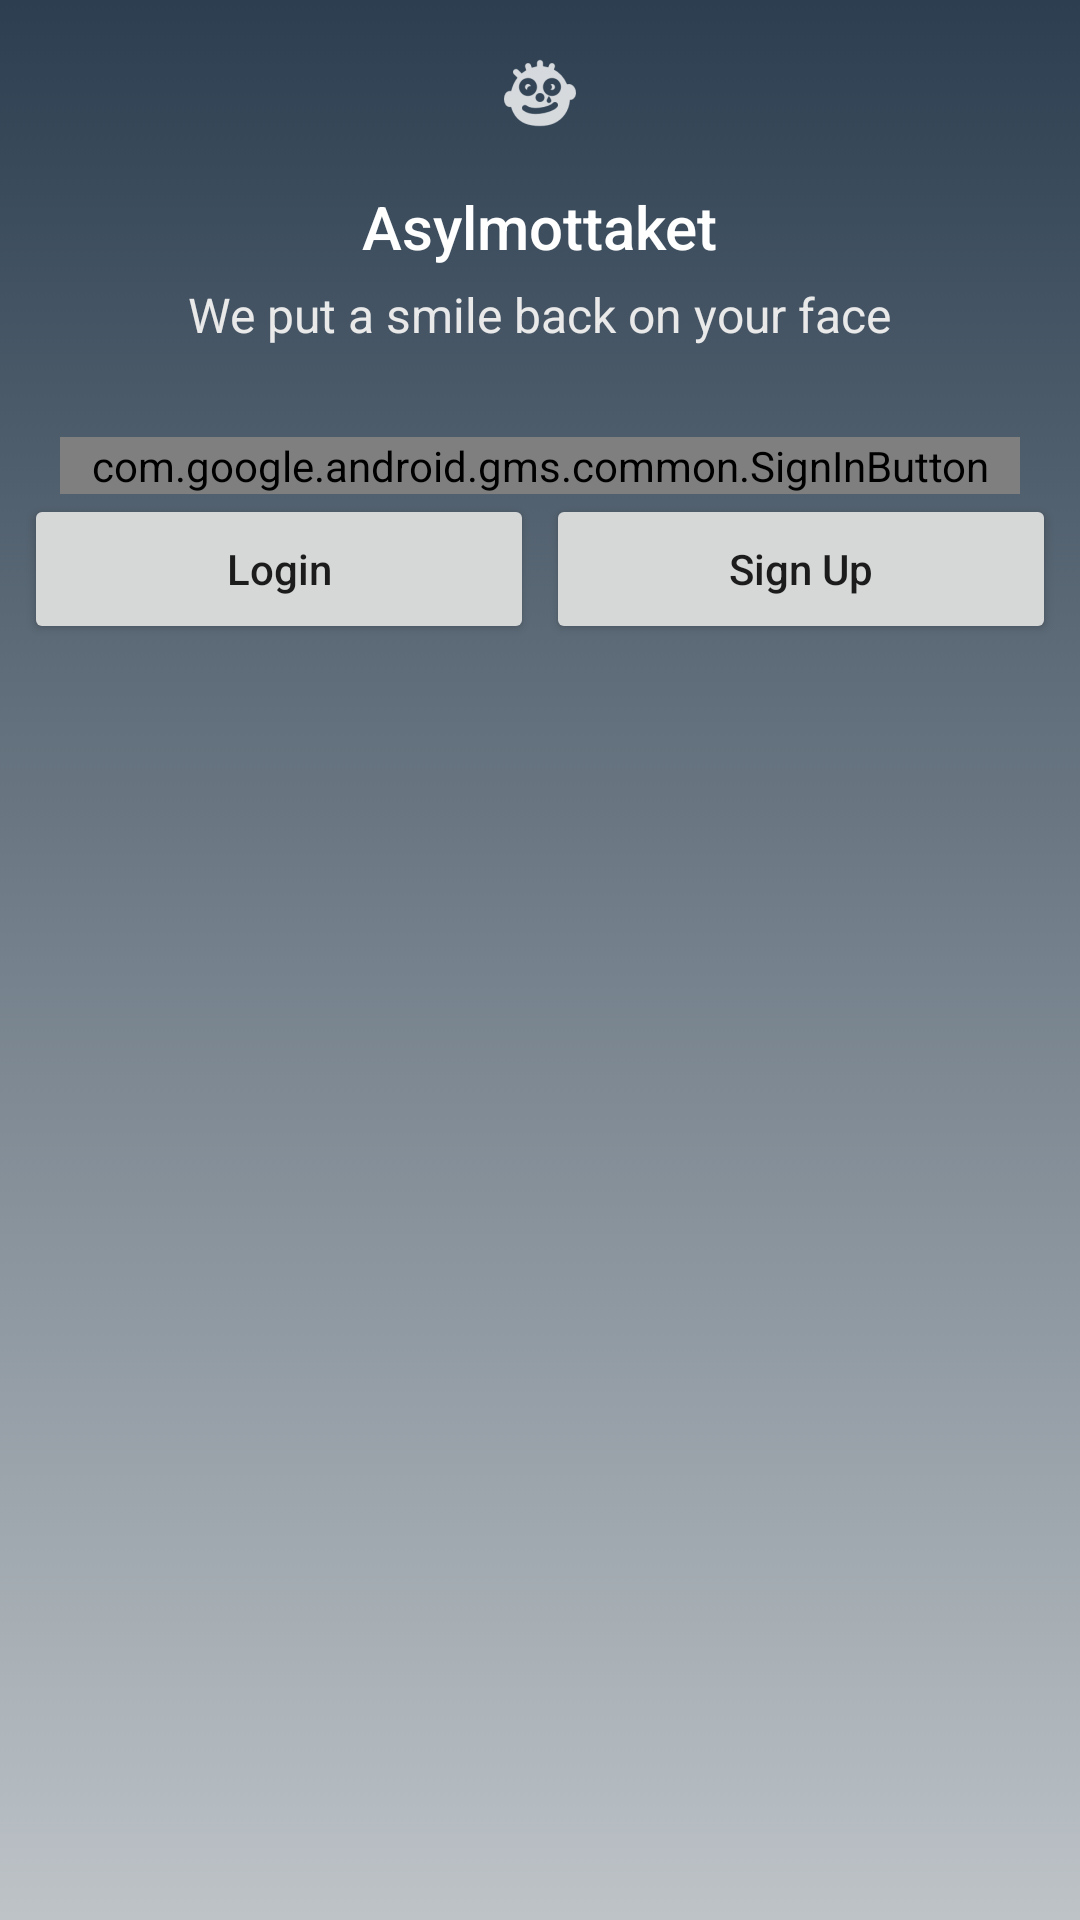

Reconstruct the res/layout file that produces this screen, plus the resources it refers to.
<!-- AndroidManifest.xml: application theme AppTheme -->
<!-- res/layout/activity_welcome.xml -->
<?xml version="1.0" encoding="utf-8"?>

<RelativeLayout
    xmlns:android="http://schemas.android.com/apk/res/android"
    xmlns:app="http://schemas.android.com/apk/res-auto"
    xmlns:tools="http://schemas.android.com/tools"
    android:layout_width="match_parent"
    android:layout_height="match_parent"
    android:orientation="vertical"
    android:background="@drawable/login_background"
    tools:context="com.example.skolen.hotelapplikasjon.Hotel.WelcomeActivity">

    <LinearLayout
        android:id="@+id/linearLayout"
        android:layout_width="match_parent"
        android:layout_height="wrap_content"
        android:orientation="vertical">

        <ImageView
            android:layout_width="wrap_content"
            android:layout_height="wrap_content"
            android:adjustViewBounds="true"
            android:src="@drawable/ic_action_clown"
            android:layout_gravity="center"
            android:layout_margin="15dp"
            />

        <TextView
            android:id="@+id/hotel_name"
            android:layout_width="wrap_content"
            android:layout_height="wrap_content"
            android:layout_gravity="center"
            android:text="@string/hotel_name"
            android:layout_marginBottom="5dp"
            android:textAppearance="@style/TextAppearance.AppCompat.Light.SearchResult.Title"
            android:textColor="@android:color/background_light"
            />

        <TextView
            android:id="@+id/hotel_slogan"
            android:layout_width="wrap_content"
            android:layout_height="wrap_content"
            android:layout_gravity="center"
            android:text="@string/hotel_slogan"
            android:textAppearance="@style/TextAppearance.AppCompat.Light.SearchResult.Subtitle"
            android:textColor="#e9e9e9"
            android:typeface="sans"
            />

    </LinearLayout>

    <GridView
        android:layout_marginTop="10dp"
        android:layout_marginBottom="10dp"
        android:id="@+id/gridView"
        android:layout_width="match_parent"
        android:layout_height="wrap_content"
        android:numColumns="3"
        android:columnWidth="100dp"
        android:stretchMode="columnWidth"
        android:layout_below="@+id/linearLayout"
        >
    </GridView>

    <com.google.android.gms.common.SignInButton
        android:id="@+id/google_sign_in"
        android:layout_marginEnd="20dp"
        android:layout_marginStart="20dp"
        android:layout_marginTop="10dp"
        android:layout_width="match_parent"
        android:layout_height="wrap_content"
        android:layout_below="@+id/gridView"
        >

    </com.google.android.gms.common.SignInButton>

    <LinearLayout
        android:layout_width="wrap_content"
        android:layout_height="wrap_content"
        android:layout_gravity="center"
        android:orientation="horizontal"
        android:layout_below="@+id/google_sign_in"
        android:layout_centerHorizontal="true">


        <Button
            android:id="@+id/login_button"
            android:layout_width="170dp"
            android:layout_height="50dp"
            android:text="@string/login_button"
            android:textAllCaps="false"
            android:layout_marginEnd="2dp"/>


        <Button
            android:id="@+id/sign_up_button"
            android:layout_width="170dp"
            android:layout_height="50dp"
            android:layout_gravity="center"
            android:text="@string/sign_up_button"
            android:textAllCaps="false"
            android:layout_marginStart="2dp"
            />

    </LinearLayout>
</RelativeLayout>
<!-- resources referenced by this layout -->
<resources>
  <!-- drawable ic_action_clown: png bitmap (drawable-hdpi, 922 bytes) -->
  <!-- drawable login_background (drawable) -->
  <?xml version="1.0" encoding="utf-8"?>
  
  <selector xmlns:android="http://schemas.android.com/apk/res/android">
  
      <item>
          <shape>
              <gradient
                  android:angle="90"
                  android:startColor="#bdc3c7"
                  android:endColor="#2c3e50"
                  android:type="linear" />
  
          </shape>
      </item>
  
  </selector>
  <string name="hotel_name">Asylmottaket</string>
  <string name="hotel_slogan">We put a smile back on your face</string>
  <string name="login_button">Login</string>
  <string name="sign_up_button">Sign Up</string>
  <style name="AppTheme" parent="Theme.AppCompat.Light.NoActionBar">
          
          <item name="colorPrimary">@color/colorPrimary</item>
          <item name="colorPrimaryDark">@color/colorPrimaryDark</item>
          <item name="colorAccent">@color/colorAccent</item>
      </style>
  <color name="colorPrimary">#041fb4</color>
  <color name="colorPrimaryDark">#aa1b14</color>
  <color name="colorAccent">#FF4081</color>
</resources>
